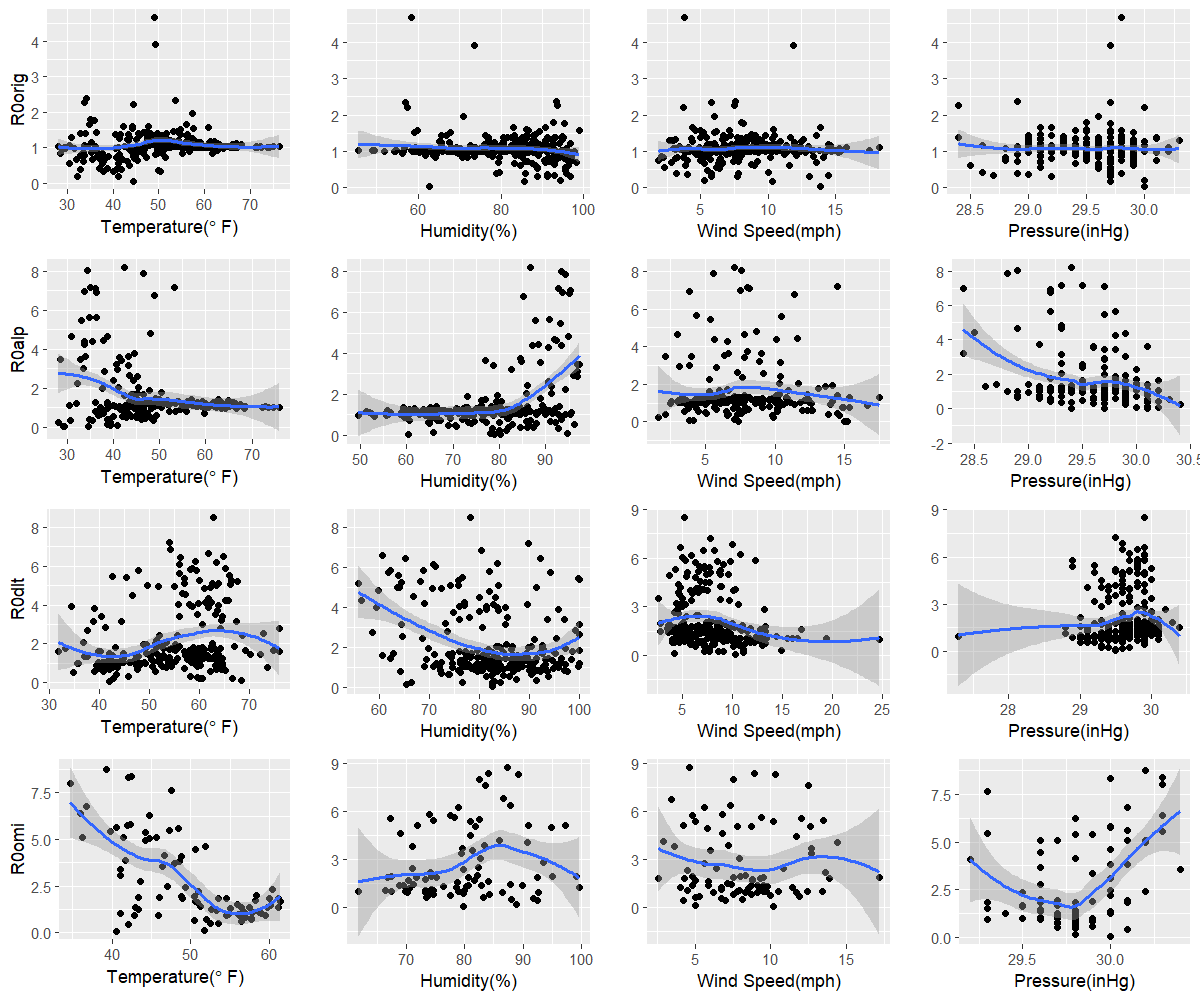

Values plotted in this chart, from the file beside it:
orig, 44.5, 62.6, 13.9, 30
alp, 29.1, 60.3, 15.2, 30.1
dlt, 41.9, 82.5, 10.3, 29.5
omi, 40.6, 79.8, 10.2, 30
